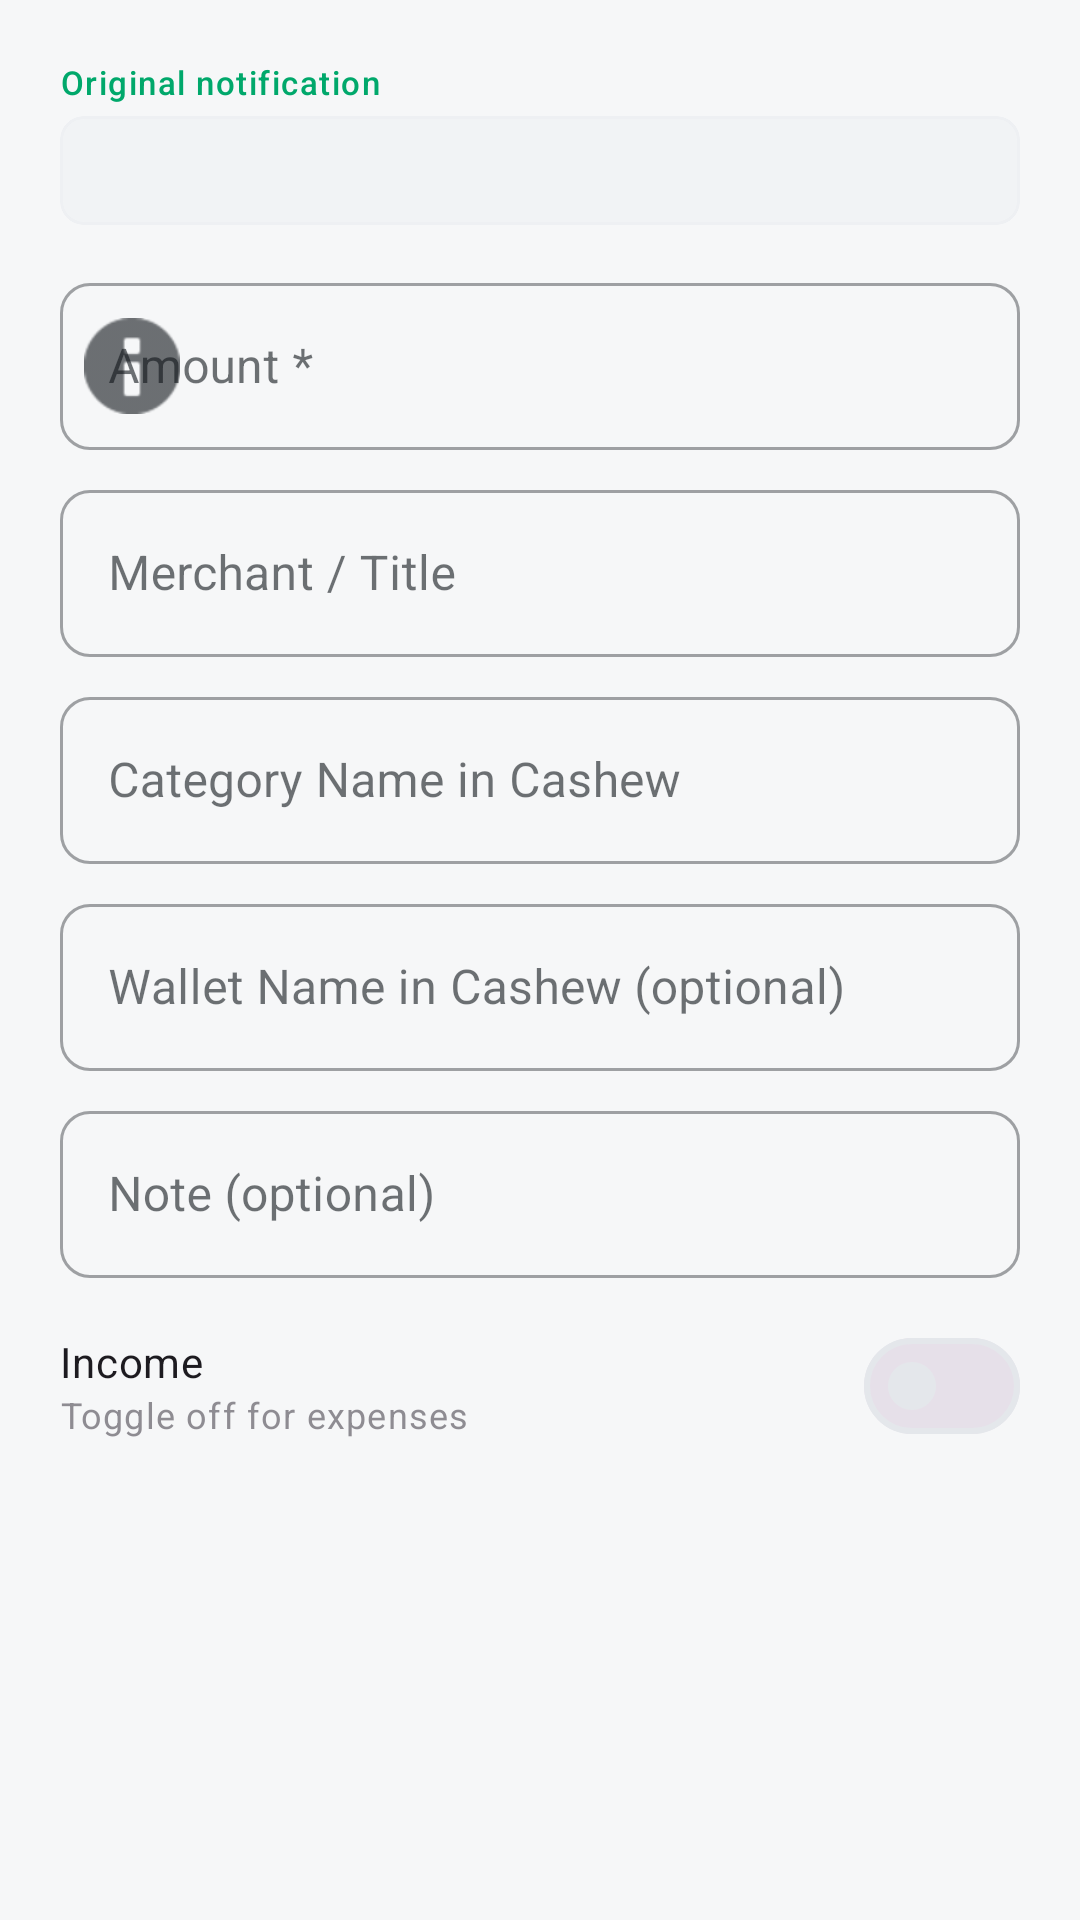

Here is an Android app screen rendered from its layout file. Give the layout XML and the strings, colors and styles it references.
<!-- AndroidManifest.xml: application theme Theme.CashewBridge -->
<!-- res/layout/dialog_send_transaction.xml -->
<?xml version="1.0" encoding="utf-8"?>
<ScrollView
    xmlns:android="http://schemas.android.com/apk/res/android"
    android:layout_width="match_parent"
    android:layout_height="wrap_content">

    <LinearLayout
        android:layout_width="match_parent"
        android:layout_height="wrap_content"
        android:orientation="vertical"
        android:padding="20dp">

        
        <TextView
            android:layout_width="match_parent"
            android:layout_height="wrap_content"
            android:text="@string/label_original_notification"
            android:textAppearance="?attr/textAppearanceLabelSmall"
            android:textColor="?attr/colorPrimary"
            android:layout_marginBottom="4dp" />

        <com.google.android.material.card.MaterialCardView
            android:layout_width="match_parent"
            android:layout_height="wrap_content"
            android:layout_marginBottom="14dp"
            app:cardBackgroundColor="?attr/colorSurfaceVariant"
            app:cardCornerRadius="8dp"
            app:cardElevation="0dp"
            xmlns:app="http://schemas.android.com/apk/res-auto">

            <TextView
                android:id="@+id/tv_raw_notification"
                android:layout_width="match_parent"
                android:layout_height="wrap_content"
                android:padding="10dp"
                android:textAppearance="?attr/textAppearanceBodySmall"
                android:maxLines="4"
                android:ellipsize="end" />

        </com.google.android.material.card.MaterialCardView>

        
        <com.google.android.material.card.MaterialCardView
            android:id="@+id/tv_no_amount_warning"
            android:layout_width="match_parent"
            android:layout_height="wrap_content"
            android:layout_marginBottom="12dp"
            android:visibility="gone"
            app:cardBackgroundColor="#FFF3E0"
            app:cardCornerRadius="8dp"
            app:cardElevation="0dp"
            xmlns:app="http://schemas.android.com/apk/res-auto">

            <TextView
                android:layout_width="match_parent"
                android:layout_height="wrap_content"
                android:padding="10dp"
                android:text="@string/no_amount_warning"
                android:textAppearance="?attr/textAppearanceBodySmall"
                android:textColor="#E65100" />

        </com.google.android.material.card.MaterialCardView>

        
        <com.google.android.material.textfield.TextInputLayout
            android:layout_width="match_parent"
            android:layout_height="wrap_content"
            android:hint="@string/hint_amount"
            android:layout_marginBottom="8dp"
            style="@style/Widget.MaterialComponents.TextInputLayout.OutlinedBox"
            xmlns:app="http://schemas.android.com/apk/res-auto"
            app:startIconDrawable="@android:drawable/ic_dialog_info">

            <com.google.android.material.textfield.TextInputEditText
                android:id="@+id/et_amount"
                android:layout_width="match_parent"
                android:layout_height="wrap_content"
                android:inputType="numberDecimal" />

        </com.google.android.material.textfield.TextInputLayout>

        
        <com.google.android.material.textfield.TextInputLayout
            android:layout_width="match_parent"
            android:layout_height="wrap_content"
            android:hint="@string/hint_merchant_title"
            android:layout_marginBottom="8dp"
            style="@style/Widget.MaterialComponents.TextInputLayout.OutlinedBox">

            <com.google.android.material.textfield.TextInputEditText
                android:id="@+id/et_merchant"
                android:layout_width="match_parent"
                android:layout_height="wrap_content"
                android:inputType="text" />

        </com.google.android.material.textfield.TextInputLayout>

        
        <com.google.android.material.textfield.TextInputLayout
            android:layout_width="match_parent"
            android:layout_height="wrap_content"
            android:hint="@string/hint_category"
            android:layout_marginBottom="8dp"
            style="@style/Widget.MaterialComponents.TextInputLayout.OutlinedBox">

            <com.google.android.material.textfield.TextInputEditText
                android:id="@+id/et_category"
                android:layout_width="match_parent"
                android:layout_height="wrap_content"
                android:inputType="text" />

        </com.google.android.material.textfield.TextInputLayout>

        
        <com.google.android.material.textfield.TextInputLayout
            android:layout_width="match_parent"
            android:layout_height="wrap_content"
            android:hint="@string/hint_wallet_name"
            android:layout_marginBottom="8dp"
            style="@style/Widget.MaterialComponents.TextInputLayout.OutlinedBox">

            <com.google.android.material.textfield.TextInputEditText
                android:id="@+id/et_wallet"
                android:layout_width="match_parent"
                android:layout_height="wrap_content"
                android:inputType="text" />

        </com.google.android.material.textfield.TextInputLayout>

        
        <com.google.android.material.textfield.TextInputLayout
            android:layout_width="match_parent"
            android:layout_height="wrap_content"
            android:hint="@string/hint_note"
            android:layout_marginBottom="12dp"
            style="@style/Widget.MaterialComponents.TextInputLayout.OutlinedBox">

            <com.google.android.material.textfield.TextInputEditText
                android:id="@+id/et_note"
                android:layout_width="match_parent"
                android:layout_height="wrap_content"
                android:inputType="text" />

        </com.google.android.material.textfield.TextInputLayout>

        
        <LinearLayout
            android:layout_width="match_parent"
            android:layout_height="wrap_content"
            android:orientation="horizontal"
            android:gravity="center_vertical">

            <LinearLayout
                android:layout_width="0dp"
                android:layout_height="wrap_content"
                android:layout_weight="1"
                android:orientation="vertical">

                <TextView
                    android:layout_width="wrap_content"
                    android:layout_height="wrap_content"
                    android:text="@string/label_income"
                    android:textAppearance="?attr/textAppearanceBodyMedium" />

                <TextView
                    android:layout_width="wrap_content"
                    android:layout_height="wrap_content"
                    android:text="@string/label_income_detail"
                    android:textAppearance="?attr/textAppearanceBodySmall"
                    android:alpha="0.6" />

            </LinearLayout>

            <com.google.android.material.materialswitch.MaterialSwitch
                android:id="@+id/switch_income"
                android:layout_width="wrap_content"
                android:layout_height="wrap_content" />

        </LinearLayout>

    </LinearLayout>
</ScrollView>
<!-- resources referenced by this layout -->
<resources>
  <string name="hint_amount">Amount *</string>
  <string name="hint_category">Category Name in Cashew</string>
  <string name="hint_merchant_title">Merchant / Title</string>
  <string name="hint_note">Note (optional)</string>
  <string name="hint_wallet_name">Wallet Name in Cashew (optional)</string>
  <string name="label_income">Income</string>
  <string name="label_income_detail">Toggle off for expenses</string>
  <string name="label_original_notification">Original notification</string>
  <string name="no_amount_warning">No amount was automatically detected. Enter the amount manually below.</string>
  <style name="Theme.CashewBridge" parent="Theme.Material3.DayNight.NoActionBar">
          
          <item name="colorPrimary">@color/brand_green</item>
          <item name="colorOnPrimary">@color/white</item>
          <item name="colorPrimaryContainer">@color/brand_green_tint</item>
          <item name="colorOnPrimaryContainer">@color/brand_green_dark</item>
  
          <item name="colorSecondary">@color/brand_green_dark</item>
          <item name="colorOnSecondary">@color/white</item>
  
          
          <item name="android:colorBackground">@color/app_background</item>
          <item name="colorSurface">@color/surface</item>
          <item name="colorOnSurface">@color/on_surface</item>
          <item name="colorOnSurfaceVariant">@color/on_surface_muted</item>
          <item name="colorSurfaceVariant">@color/surface_variant</item>
          <item name="colorSurfaceContainer">@color/surface_container</item>
          <item name="colorOutline">@color/outline</item>
          <item name="colorOutlineVariant">@color/outline_soft</item>
  
          
          <item name="colorError">@color/status_error</item>
          <item name="colorOnError">@color/white</item>
  
          
          <item name="android:statusBarColor">@android:color/transparent</item>
          <item name="android:navigationBarColor">?android:colorBackground</item>
          <item name="android:windowLightStatusBar" tools:targetApi="m">true</item>
          <item name="android:windowLightNavigationBar" tools:targetApi="o_mr1">true</item>
          <item name="android:windowDrawsSystemBarBackgrounds">true</item>
          <item name="android:enforceStatusBarContrast" tools:targetApi="q">false</item>
  
          
          <item name="shapeAppearanceSmallComponent">@style/ShapeAppearance.Cashew.Small</item>
          <item name="shapeAppearanceMediumComponent">@style/ShapeAppearance.Cashew.Medium</item>
          <item name="shapeAppearanceLargeComponent">@style/ShapeAppearance.Cashew.Large</item>
      </style>
  <color name="brand_green">#00A86B</color>
  <color name="white">#FFFFFF</color>
  <color name="brand_green_tint">#E6F7F0</color>
  <color name="brand_green_dark">#008755</color>
  <color name="app_background">#F6F7F8</color>
  <color name="surface">#FFFFFF</color>
  <color name="on_surface">#0F1419</color>
  <color name="on_surface_muted">#5A6472</color>
  <color name="surface_variant">#F1F3F5</color>
  <color name="surface_container">#FAFBFC</color>
  <color name="outline">#E4E7EB</color>
  <color name="outline_soft">#EEF0F3</color>
  <color name="status_error">#E5484D</color>
  <style name="ShapeAppearance.Cashew.Small" parent="ShapeAppearance.Material3.SmallComponent">
          <item name="cornerSize">10dp</item>
      </style>
  <style name="ShapeAppearance.Cashew.Medium" parent="ShapeAppearance.Material3.MediumComponent">
          <item name="cornerSize">18dp</item>
      </style>
  <style name="ShapeAppearance.Cashew.Large" parent="ShapeAppearance.Material3.LargeComponent">
          <item name="cornerSize">24dp</item>
      </style>
</resources>
